Image classification data set "data_split" (KhushbooChaudhari10/Handwriting-Classification-Human_Vs-Computer-Generated on GitHub). Class labels (2): computer writing, human handwriting.

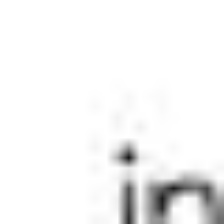
Label: computer writing

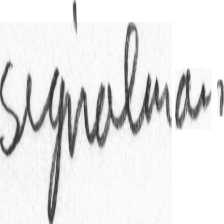
Label: human handwriting

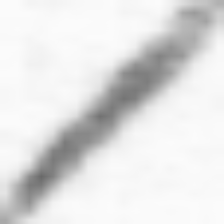
Label: human handwriting

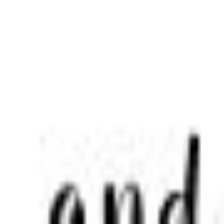
Label: computer writing

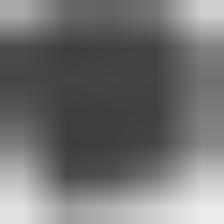
Label: human handwriting

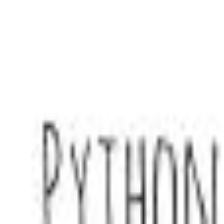
Label: computer writing
